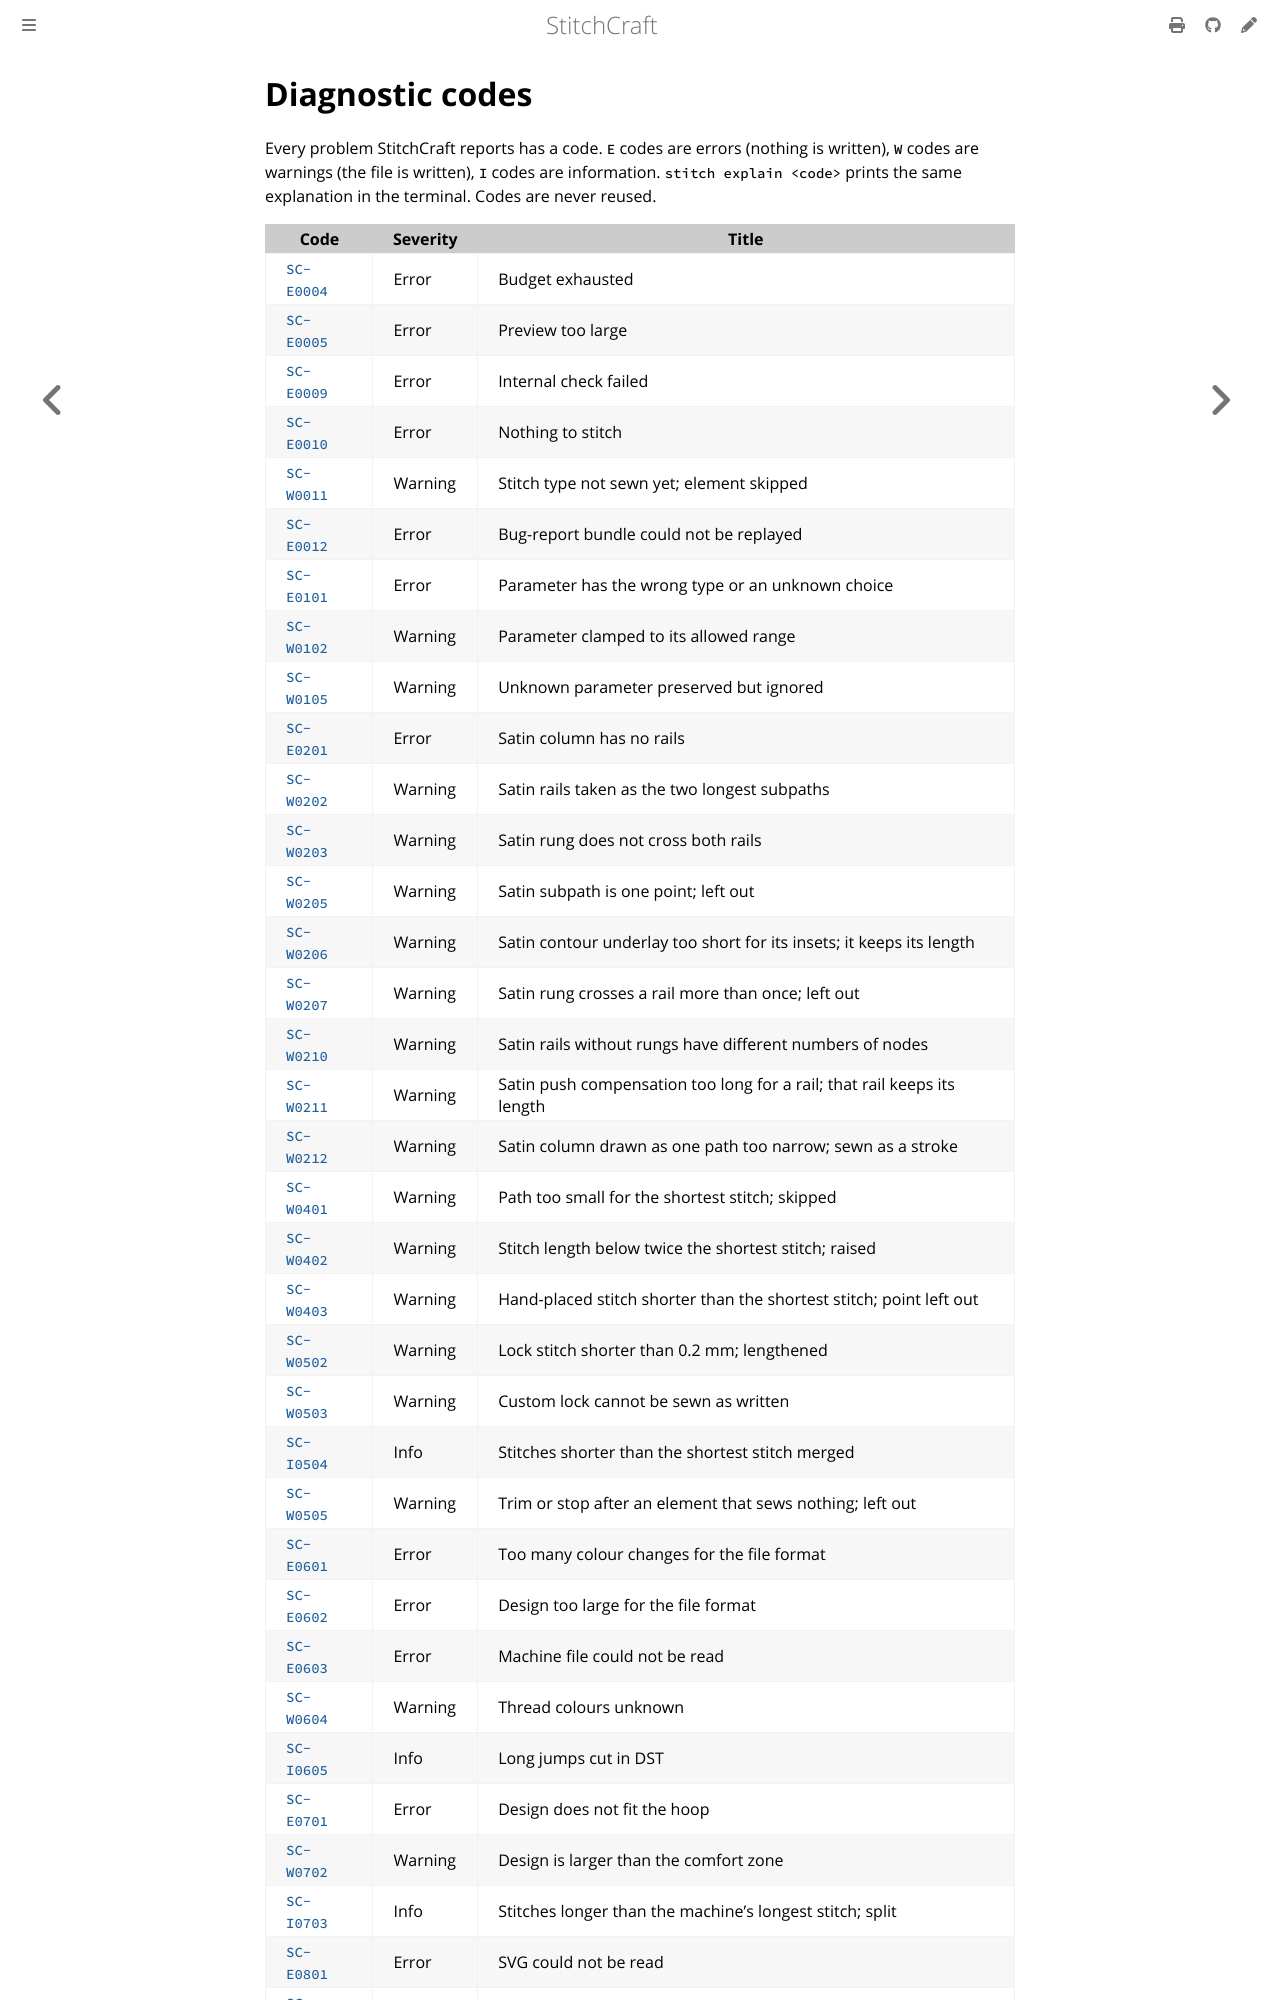

repository: KaboomFox/inkcraft · page: dev/user/reference/diagnostics.html · generator: mdbook

<!-- Generated by `cargo xtask docs` from the registry in `stitchcraft-core/src/diag.rs`. Edit the source, not this page. -->

# Diagnostic codes

Every problem StitchCraft reports has a code. `E` codes are errors (nothing is written), `W` codes are warnings (the file is written), `I` codes are information. `stitch explain <code>` prints the same explanation in the terminal. Codes are never reused.
